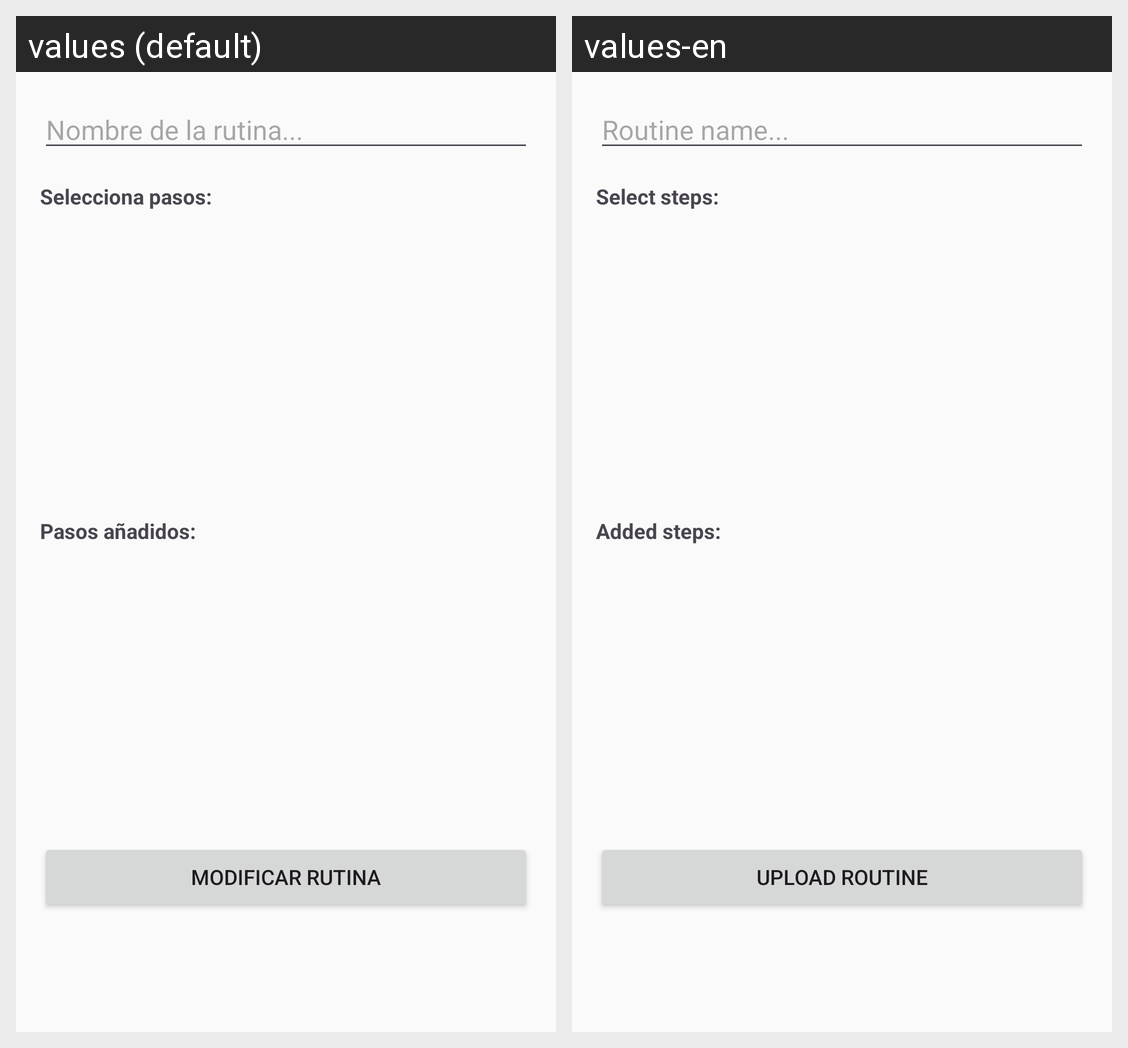

Here is an Android app screen in its default locale and in the app's own translations. Write out the translated-string differences for the strings that appear on this screen.
Android screen res/layout/activity_edit_routine.xml rendered under 2 locales, left to right: values (default), values-en. Device: Nexus 5 (rendered at 1080×1920; each locale shown at half size, 540×960, under a caption strip naming it); theme Theme.Material3.DayNight.
Strings drawn on this screen, with the default value and each locale's value (text and hints the layout hard-codes, and strings that could not be matched under every locale, appear in the picture but are not listed):

routine_name_hint
  values: Nombre de la rutina...
  values-en: Routine name...

steps_selected
  values: Selecciona pasos:
  values-en: Select steps:

added_steps
  values: Pasos añadidos:
  values-en: Added steps:

edit_routine
  values: Modificar Rutina
  values-en: Upload Routine
